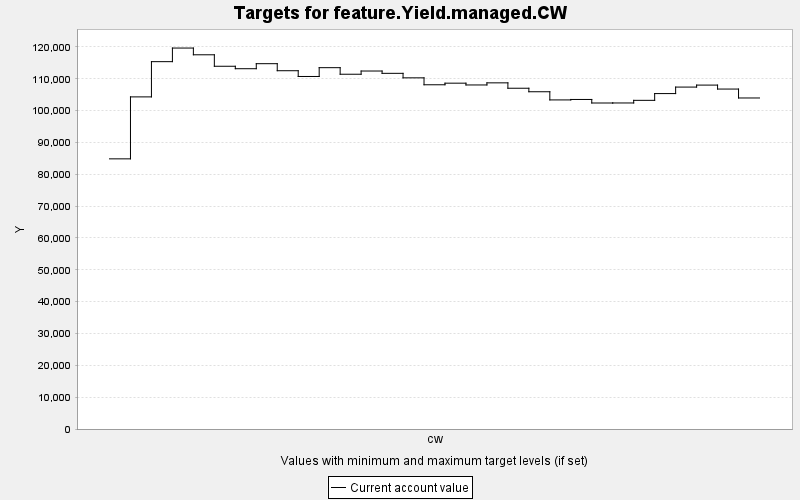

The file beside this chart, header and first rows:
TARGET, PERIOD, YEAR, PERIODWIDTH, MINIMUM, MAXIMUM, MINWEIGHT, MAXWEIGHT, CURRENT, SUMMARY
feature.Yield.managed.CW, 0, 0, 10.0, 0.0, 10000, 1.0, 1.0, 84856, 0.0
feature.Yield.managed.CW, 1, 10, 10.0, 0.0, 10000, 1.0, 1.0, 104318, 0.0
feature.Yield.managed.CW, 2, 20, 10.0, 0.0, 10000, 1.0, 1.0, 115384, 0.0
feature.Yield.managed.CW, 3, 30, 10.0, 0.0, 10000, 1.0, 1.0, 119659, 0.0
feature.Yield.managed.CW, 4, 40, 10.0, 0.0, 10000, 1.0, 1.0, 117542, 0.0
feature.Yield.managed.CW, 5, 50, 10.0, 0.0, 10000, 1.0, 1.0, 113940, 0.0
feature.Yield.managed.CW, 6, 60, 10.0, 0.0, 10000, 1.0, 1.0, 113168, 0.0
feature.Yield.managed.CW, 7, 70, 10.0, 0.0, 10000, 1.0, 1.0, 114747, 0.0
feature.Yield.managed.CW, 8, 80, 10.0, 0.0, 10000, 1.0, 1.0, 112538, 0.0
feature.Yield.managed.CW, 9, 90, 10.0, 0.0, 10000, 1.0, 1.0, 110730, 0.0
feature.Yield.managed.CW, 10, 100, 10.0, 0.0, 10000, 1.0, 1.0, 113494, 0.0
feature.Yield.managed.CW, 11, 110, 10.0, 0.0, 10000, 1.0, 1.0, 111435, 0.0
feature.Yield.managed.CW, 12, 120, 10.0, 0.0, 10000, 1.0, 1.0, 112444, 0.0
feature.Yield.managed.CW, 13, 130, 10.0, 0.0, 10000, 1.0, 1.0, 111718, 0.0
feature.Yield.managed.CW, 14, 140, 10.0, 0.0, 10000, 1.0, 1.0, 110300, 0.0
feature.Yield.managed.CW, 15, 150, 10.0, 0.0, 10000, 1.0, 1.0, 108123, 0.0
feature.Yield.managed.CW, 16, 160, 10.0, 0.0, 10000, 1.0, 1.0, 108627, 0.0
feature.Yield.managed.CW, 17, 170, 10.0, 0.0, 10000, 1.0, 1.0, 108065, 0.0
feature.Yield.managed.CW, 18, 180, 10.0, 0.0, 10000, 1.0, 1.0, 108728, 0.0
feature.Yield.managed.CW, 19, 190, 10.0, 0.0, 10000, 1.0, 1.0, 107036, 0.0
feature.Yield.managed.CW, 20, 200, 10.0, 0.0, 10000, 1.0, 1.0, 105932, 0.0
feature.Yield.managed.CW, 21, 210, 10.0, 0.0, 10000, 1.0, 1.0, 103367, 0.0
feature.Yield.managed.CW, 22, 220, 10.0, 0.0, 10000, 1.0, 1.0, 103510, 0.0
feature.Yield.managed.CW, 23, 230, 10.0, 0.0, 10000, 1.0, 1.0, 102399, 0.0
feature.Yield.managed.CW, 24, 240, 10.0, 0.0, 10000, 1.0, 1.0, 102408, 0.0
feature.Yield.managed.CW, 25, 250, 10.0, 0.0, 10000, 1.0, 1.0, 103234, 0.0
feature.Yield.managed.CW, 26, 260, 10.0, 0.0, 10000, 1.0, 1.0, 105357, 0.0
feature.Yield.managed.CW, 27, 270, 10.0, 0.0, 10000, 1.0, 1.0, 107398, 0.0
feature.Yield.managed.CW, 28, 280, 10.0, 0.0, 10000, 1.0, 1.0, 108023, 0.0
feature.Yield.managed.CW, 29, 290, 10.0, 0.0, 10000, 1.0, 1.0, 106777, 0.0
feature.Yield.managed.CW, 30, 300, 10.0, 0.0, 10000, 1.0, 1.0, 103977, 0.0
